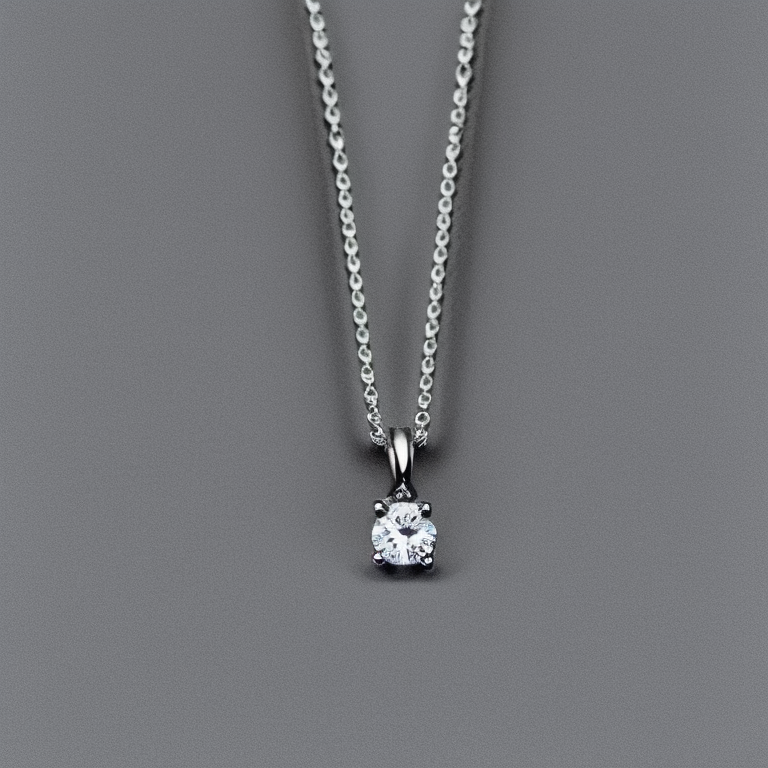
Generation parameters embedded in this image by AUTOMATIC1111 Stable Diffusion web UI or a fork of it (Forge, ...) (PNG 'parameters' text chunk):
photo of a 4 prong diamond solitaire necklace
Steps: 50, Sampler: Euler a, CFG scale: 7, Seed: 3626323553, Size: 768x768, Model hash: 4bdfc29c